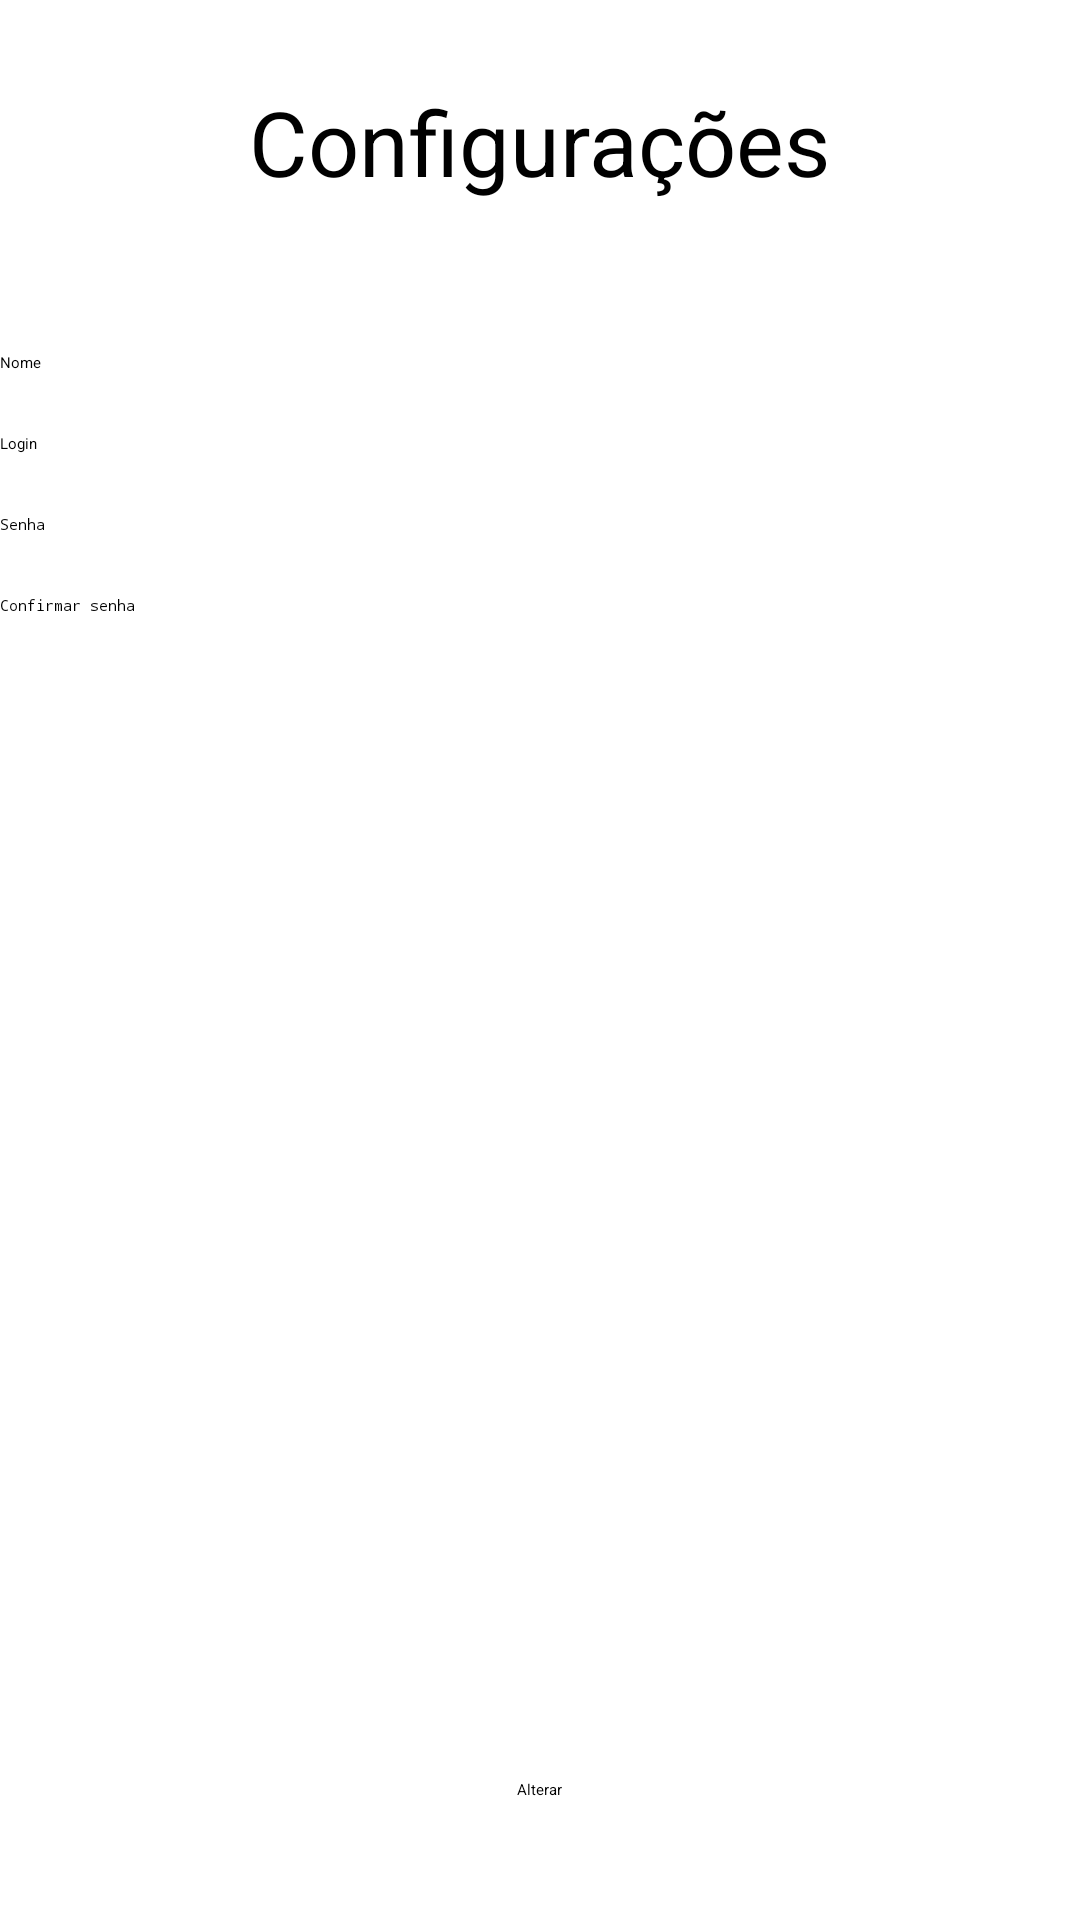

The Android layout XML behind this screen, and the referenced resources:
<!-- AndroidManifest.xml: application theme AppTheme -->
<!-- res/layout/tela_configuracao.xml -->
<?xml version="1.0" encoding="utf-8"?>

<RelativeLayout xmlns:android="http://schemas.android.com/apk/res/android"
    android:id="@+id/RelativeLayout1"
    android:layout_width="match_parent"
    android:layout_height="match_parent"
    android:layout_marginLeft="20dp"
    android:layout_marginRight="20dp"
    android:orientation="vertical" >

    <TextView
        android:id="@+id/tx_configuracao_exibicao"
        android:layout_width="wrap_content"
        android:layout_height="wrap_content"
        android:layout_alignParentTop="true"
        android:layout_centerHorizontal="true"
        android:layout_marginTop="27dp"
        android:textSize="30dp"
        android:text="Configurações" />

    <EditText
        android:id="@+id/ed_config_nome"
        android:layout_width="wrap_content"
        android:layout_height="wrap_content"
        android:layout_alignParentLeft="true"
        android:layout_alignParentRight="true"
        android:layout_below="@+id/tx_configuracao_exibicao"
        android:layout_marginTop="50dp"
        android:ems="10"
        android:hint="Nome"
        android:inputType="textPersonName" >

        <requestFocus />
    </EditText>
    
     <EditText
         android:id="@+id/ed_config_senha"
         android:layout_width="wrap_content"
         android:layout_height="wrap_content"
         android:layout_alignParentLeft="true"
         android:layout_alignParentRight="true"
         android:layout_below="@+id/ed_config_login"
         android:layout_marginTop="20dp"
         android:ems="10"
         android:hint="Senha"
         android:inputType="textPassword" />

    <EditText
        android:id="@+id/ed_config_login"
        android:layout_width="wrap_content"
        android:layout_height="wrap_content"
        android:layout_alignParentLeft="true"
        android:layout_alignParentRight="true"
        android:layout_below="@+id/ed_config_nome"
        android:layout_marginTop="20dp"
        android:ems="10"
        android:hint="Login"
        android:inputType="textPersonName" />

    <EditText
        android:id="@+id/ed_config_confsenha"
        android:layout_width="wrap_content"
        android:layout_height="wrap_content"
        android:layout_alignParentLeft="true"
        android:layout_alignParentRight="true"
        android:layout_below="@+id/ed_config_senha"
        android:layout_marginTop="20dp"
        android:ems="10"
        android:hint="Confirmar senha"
        android:inputType="textPassword" />

    <Button
        android:id="@+id/bt_config_alterar"
        android:layout_width="wrap_content"
        android:layout_height="wrap_content"
        android:layout_alignParentBottom="true"
        android:layout_centerHorizontal="true"
        android:layout_marginBottom="40dp"
        android:text="Alterar" />

</RelativeLayout>
<!-- resources referenced by this layout -->
<resources>
  <style name="AppTheme" parent="AppBaseTheme">
          
      </style>
</resources>
